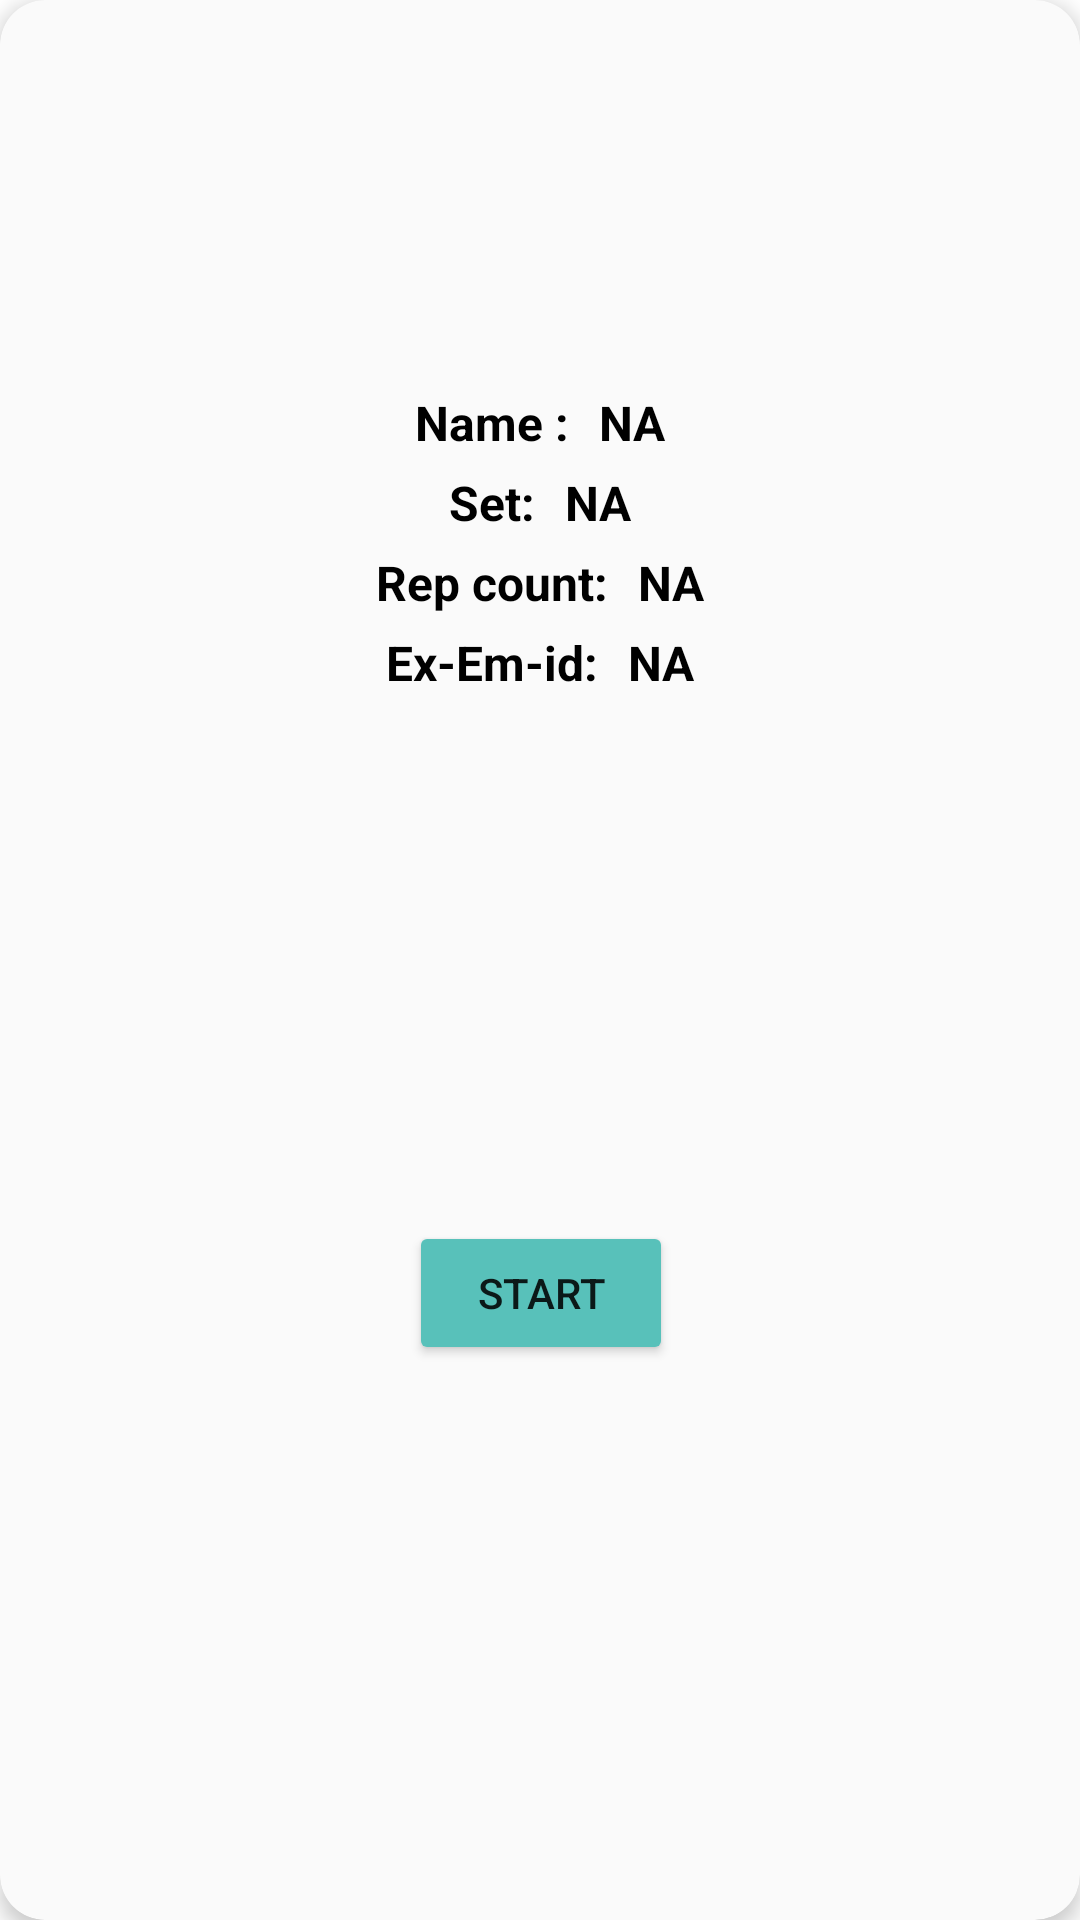

The Android layout XML behind this screen, and the referenced resources:
<!-- AndroidManifest.xml: application theme Theme.PhysioAi -->
<!-- res/layout/custom_layoutfor_calender_careplan.xml -->
<?xml version="1.0" encoding="utf-8"?>
<androidx.cardview.widget.CardView xmlns:android="http://schemas.android.com/apk/res/android"
    xmlns:app="http://schemas.android.com/apk/res-auto"
    android:layout_width="match_parent"
    android:layout_height="wrap_content"
    android:layout_marginHorizontal="8dp"
    android:layout_marginVertical="8dp"
    app:cardCornerRadius="15dp"
    app:cardElevation="4dp"
    app:cardBackgroundColor="#FFFAFAFA">

    <androidx.constraintlayout.widget.ConstraintLayout
        android:layout_width="match_parent"
        android:layout_height="match_parent">

        <ImageView
            android:id="@+id/exerciseimage"
            android:layout_width="100dp"
            android:layout_height="100dp"
            android:layout_alignParentTop="true"
            android:layout_centerHorizontal="true"
            android:layout_marginTop="20dp"
            android:background="@drawable/exercise_background"
            app:civ_border_width="2dp"
            app:layout_constraintEnd_toEndOf="parent"
            app:layout_constraintStart_toStartOf="parent"
            app:layout_constraintTop_toTopOf="parent" />

        <LinearLayout
            android:id="@+id/linearLayout4"
            android:layout_width="wrap_content"
            android:layout_height="wrap_content"
            android:layout_marginTop="10dp"
            app:layout_constraintEnd_toEndOf="@+id/exerciseimage"
            app:layout_constraintStart_toStartOf="@+id/exerciseimage"
            app:layout_constraintTop_toBottomOf="@+id/exerciseimage">


            <TextView
                android:layout_width="wrap_content"
                android:layout_height="wrap_content"
                android:text="Name :"
                android:textColor="@color/black"
                android:textSize="16sp"
                android:textStyle="bold" />

            <TextView
                android:id="@+id/exercisename"
                android:layout_width="wrap_content"
                android:layout_height="wrap_content"
                android:layout_below="@+id/exerciseimage"
                android:layout_centerHorizontal="true"
                android:layout_marginStart="10dp"
                android:text="NA"
                android:textColor="@color/black"
                android:textSize="16sp"
                android:textStyle="bold" />
        </LinearLayout>

        <LinearLayout
            android:id="@+id/linearLayout5"
            android:layout_width="wrap_content"
            android:layout_height="wrap_content"
            android:layout_marginTop="5dp"
            app:layout_constraintEnd_toEndOf="@+id/linearLayout4"
            app:layout_constraintStart_toStartOf="@+id/linearLayout4"
            app:layout_constraintTop_toBottomOf="@+id/linearLayout4">


            <TextView
                android:layout_width="wrap_content"
                android:layout_height="wrap_content"
                android:text="Set:"
                android:textColor="@color/black"
                android:textSize="16sp"
                android:textStyle="bold" />

            <TextView
                android:id="@+id/set"
                android:layout_width="wrap_content"
                android:layout_height="wrap_content"
                android:layout_below="@+id/exerciseimage"
                android:layout_centerHorizontal="true"
                android:layout_marginStart="10dp"
                android:text="NA"
                android:textColor="@color/black"
                android:textSize="16sp"
                android:textStyle="bold" />
        </LinearLayout>

        <LinearLayout
            android:id="@+id/linearLayout6"
            android:layout_width="wrap_content"
            android:layout_height="wrap_content"
            android:layout_marginTop="5dp"
            app:layout_constraintEnd_toEndOf="@+id/linearLayout5"
            app:layout_constraintStart_toStartOf="@+id/linearLayout5"
            app:layout_constraintTop_toBottomOf="@+id/linearLayout5">


            <TextView
                android:layout_width="wrap_content"
                android:layout_height="wrap_content"
                android:text="Rep count:"
                android:textColor="@color/black"
                android:textSize="16sp"
                android:textStyle="bold" />

            <TextView
                android:id="@+id/rep"
                android:layout_width="wrap_content"
                android:layout_height="wrap_content"
                android:layout_below="@+id/exerciseimage"
                android:layout_centerHorizontal="true"
                android:layout_marginStart="10dp"
                android:text="NA"
                android:textColor="@color/black"
                android:textSize="16sp"
                android:textStyle="bold" />
        </LinearLayout>

        <LinearLayout
            android:id="@+id/linearLayout7"
            android:layout_width="wrap_content"
            android:layout_height="wrap_content"
            android:layout_marginTop="5dp"
            app:layout_constraintEnd_toEndOf="@+id/linearLayout6"
            app:layout_constraintStart_toStartOf="@+id/linearLayout6"
            app:layout_constraintTop_toBottomOf="@+id/linearLayout6">


            <TextView
                android:layout_width="wrap_content"
                android:layout_height="wrap_content"
                android:text="Ex-Em-id:"
                android:textColor="@color/black"
                android:textSize="16sp"
                android:textStyle="bold" />

            <TextView
                android:id="@+id/ex_id"
                android:layout_width="wrap_content"
                android:layout_height="wrap_content"
                android:layout_below="@+id/exerciseimage"
                android:layout_centerHorizontal="true"
                android:layout_marginStart="10dp"
                android:text="NA"
                android:textColor="@color/black"
                android:textSize="16sp"
                android:textStyle="bold" />
        </LinearLayout>


        <Button
            android:id="@+id/startexercise"
            android:layout_width="wrap_content"
            android:layout_height="wrap_content"
            android:layout_centerHorizontal="true"
            android:layout_marginTop="10dp"
            android:layout_marginBottom="20dp"
            android:backgroundTint="#58C1BA"
            android:text="Start"
            android:textSize="14sp"
            app:layout_constraintBottom_toBottomOf="parent"
            app:layout_constraintEnd_toEndOf="@+id/linearLayout7"
            app:layout_constraintStart_toStartOf="@+id/linearLayout7"
            app:layout_constraintTop_toBottomOf="@+id/linearLayout7" />
    </androidx.constraintlayout.widget.ConstraintLayout>
</androidx.cardview.widget.CardView>
<!-- resources referenced by this layout -->
<resources>
  <!-- drawable exercise_background (drawable-v24) -->
  <?xml version="1.0" encoding="utf-8"?>
  <shape xmlns:android="http://schemas.android.com/apk/res/android"
      android:shape="ring" android:innerRadius="4dp">
      <solid android:color="@color/black"/>
      <gradient android:useLevel="true"/>
  
  
  </shape>
  <style name="Theme.PhysioAi" parent="Theme.MaterialComponents.DayNight.NoActionBar">
          
          <item name="colorPrimary">@color/purple_500</item>
          <item name="colorPrimaryVariant">@color/purple_700</item>
          <item name="colorOnPrimary">@color/white</item>
          
          <item name="colorSecondary">@color/teal_200</item>
          <item name="colorSecondaryVariant">@color/teal_700</item>
          <item name="colorOnSecondary">@color/black</item>
          
          <item name="android:statusBarColor" tools:targetApi="l">?attr/colorSecondaryVariant</item>
          
      </style>
  <!-- not gathered from this repository: default colours our renderer supplied (Android Studio template values) -->
  <color name="purple_500">#FF6200EE</color>
  <color name="purple_700">#FF3700B3</color>
  <color name="teal_200">#FF03DAC5</color>
  <color name="teal_700">#FF018786</color>
  <color name="black">#FF000000</color>
  <color name="white">#FFFFFFFF</color>
</resources>
